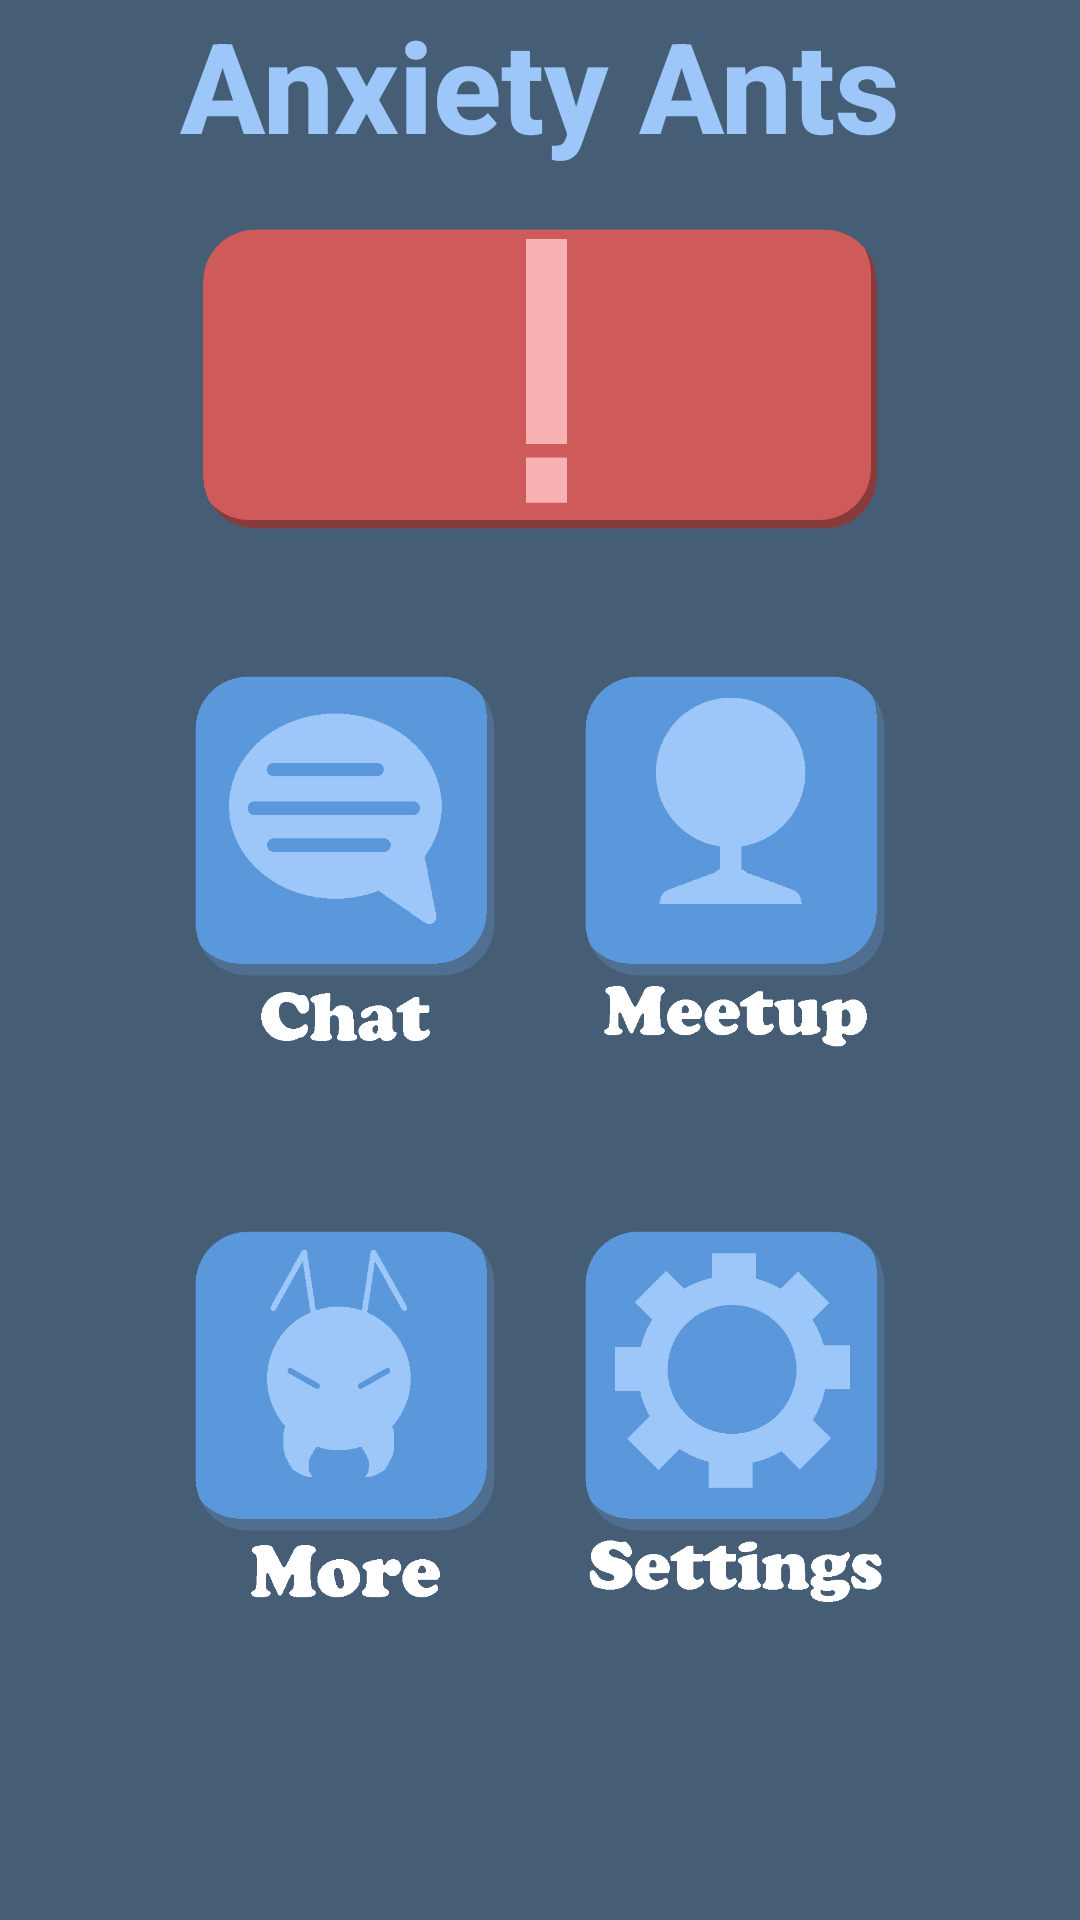

Reconstruct the res/layout file that produces this screen, plus the resources it refers to.
<!-- AndroidManifest.xml: activity theme FullscreenTheme -->
<!-- res/layout/activity_main.xml -->
<?xml version="1.0" encoding="utf-8"?>
<android.support.constraint.ConstraintLayout xmlns:android="http://schemas.android.com/apk/res/android"
                                             xmlns:app="http://schemas.android.com/apk/res-auto"
                                             xmlns:tools="http://schemas.android.com/tools"
                                             android:layout_width="match_parent"
                                             android:layout_height="match_parent"
                                             android:minHeight="300dp" android:minWidth="400dp"
                                             android:background="#465d76"
>

    <LinearLayout
            android:orientation="vertical"
            android:layout_width="0dp"
            android:layout_height="wrap_content"
            android:id="@+id/linearLayout" app:layout_constraintTop_toTopOf="parent"
            app:layout_constraintStart_toStartOf="parent" app:layout_constraintEnd_toEndOf="parent">
        <LinearLayout
                android:orientation="vertical"
                android:layout_width="match_parent"
                android:layout_height="wrap_content">
            <TextView
                    android:text="Anxiety Ants"
                    android:layout_width="match_parent"
                    android:layout_height="match_parent"
                    android:layout_weight="1"
                    android:layout_centerHorizontal="true"
                    android:gravity="center"
                    android:id="@+id/textView" android:clickable="false"
                    android:typeface="monospace"
                    android:fontFamily="sans-serif-medium"


                    android:textSize="42sp"
                    app:fontFamily="monospace"
                    android:textAllCaps="false" android:textStyle="bold" android:textColor="#9cc7f8"/>
        </LinearLayout>
        <LinearLayout
                android:orientation="horizontal"
                android:layout_width="wrap_content"
                android:layout_height="match_parent"
                android:layout_gravity="center"
                android:padding="5dp">

            <ImageButton
                    android:layout_width="260dp"
                    android:src="@drawable/alert_button"
                    android:id="@+id/user_help"
                    tools:layout_editor_absoluteY="194dp"
                    tools:layout_editor_absoluteX="8dp"
                    android:scaleType="fitCenter"
                    android:visibility="visible"
                    android:background="@null"
                    android:layout_marginLeft="0dp" android:layout_marginRight="0dp"
                    android:layout_margin="0dp" android:layout_marginTop="0dp" android:layout_marginBottom="0dp"
                    android:padding="15dp" android:paddingBottom="0dp" android:paddingLeft="0dp"
                    android:paddingRight="0dp" android:paddingTop="0dp" android:layout_height="130dp"
                    android:layout_weight="1"/>
        </LinearLayout>
        <LinearLayout
                android:orientation="horizontal"
                android:layout_width="wrap_content"
                android:layout_height="match_parent"
                android:layout_gravity="center"
                android:padding="5dp">
            <ImageButton
                    android:layout_width="130dp"
                    android:layout_height="175dp"
                    android:src="@drawable/chat"
                    android:id="@+id/user_chat"
                    tools:layout_editor_absoluteY="194dp"
                    tools:layout_editor_absoluteX="8dp"
                    android:scaleType="fitCenter"
                    android:visibility="visible"
                    android:layout_weight="0"
                    android:background="@null"
                    android:layout_marginLeft="0dp" android:layout_marginRight="0dp"
                    android:layout_margin="0dp" android:layout_marginTop="0dp" android:layout_marginBottom="0dp"
                    android:padding="15dp" android:paddingBottom="0dp" android:paddingLeft="0dp"
                    android:paddingRight="0dp" android:paddingTop="0dp"/>
            <ImageButton
                    android:layout_width="130dp"
                    android:src="@drawable/meetup"
                    android:id="@+id/user_meetup"
                    tools:layout_editor_absoluteY="194dp"
                    tools:layout_editor_absoluteX="8dp"
                    android:scaleType="fitCenter"
                    android:visibility="visible"
                    android:background="@null"
                    android:layout_marginLeft="0dp" android:layout_marginRight="0dp"
                    android:layout_margin="0dp" android:layout_marginTop="0dp" android:layout_marginBottom="0dp"
                    android:padding="15dp" android:paddingBottom="0dp" android:paddingLeft="0dp"
                    android:paddingRight="0dp" android:paddingTop="0dp" android:layout_height="175dp"/>
        </LinearLayout>
        <LinearLayout
                android:orientation="horizontal"
                android:layout_width="wrap_content"
                android:layout_height="match_parent"
                android:layout_gravity="center"
                android:padding="5dp">
            <ImageButton
                    android:layout_width="130dp"
                    android:layout_height="175dp"
                    android:src="@drawable/ants"
                    android:id="@+id/user_anxiety"
                    tools:layout_editor_absoluteY="194dp"
                    tools:layout_editor_absoluteX="8dp"
                    android:scaleType="fitCenter"
                    android:visibility="visible"
                    android:layout_weight="0"
                    android:layout_marginLeft="0dp"
                    android:layout_marginRight="0dp" android:layout_margin="0dp" android:layout_marginTop="0dp"
                    android:layout_marginBottom="0dp" android:padding="15dp" android:paddingBottom="0dp"
                    android:paddingLeft="0dp" android:paddingRight="0dp" android:paddingTop="0dp"
                    android:background="@null"/>
            <ImageButton
                    android:layout_width="130dp"
                    android:layout_height="175dp"
                    android:src="@drawable/settings_button"
                    android:id="@+id/user_setting"
                    tools:layout_editor_absoluteY="194dp"
                    tools:layout_editor_absoluteX="8dp"
                    android:scaleType="fitCenter"
                    android:visibility="visible"
                    android:layout_weight="0"
                    android:background="@null"
                    android:layout_marginLeft="0dp"
                    android:layout_marginRight="0dp" android:layout_margin="0dp" android:layout_marginTop="0dp"
                    android:layout_marginBottom="0dp" android:padding="15dp" android:paddingBottom="0dp"
                    android:paddingLeft="0dp" android:paddingRight="0dp" android:paddingTop="0dp"/>
        </LinearLayout>
    </LinearLayout>
</android.support.constraint.ConstraintLayout>
<!-- resources referenced by this layout -->
<resources>
  <!-- drawable alert_button: png bitmap (drawable, 8669 bytes) -->
  <!-- drawable ants: png bitmap (drawable, 13353 bytes) -->
  <!-- drawable chat: png bitmap (drawable, 10939 bytes) -->
  <!-- drawable meetup: png bitmap (drawable, 11630 bytes) -->
  <!-- drawable settings_button: png bitmap (drawable, 14142 bytes) -->
  <style name="FullscreenTheme" parent="AppTheme">
          <item name="android:actionBarStyle">@style/FullscreenActionBarStyle</item>
          <item name="android:windowActionBarOverlay">true</item>
          <item name="android:windowBackground">@null</item>
          <item name="metaButtonBarStyle">?android:attr/buttonBarStyle</item>
          <item name="metaButtonBarButtonStyle">?android:attr/buttonBarButtonStyle</item>
      </style>
  <style name="AppTheme" parent="Theme.AppCompat.NoActionBar">
          
          <item name="android:windowNoTitle">true</item>
          <item name="android:windowFullscreen">true</item>
      </style>
  <style name="FullscreenActionBarStyle" parent="Widget.AppCompat.ActionBar">
          <item name="android:background">@color/black_overlay</item>
      </style>
  <color name="black_overlay">#ffffff</color>
</resources>
